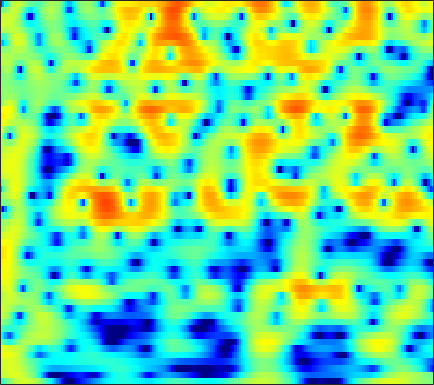

The table this chart was drawn from, first rows:
-4.1827, -2.8757, -1.4061, -0.20458, 0.54589, 1.3745, 2.0239, 2.4096, 2.7934, 3.0386, 3.1579, 3.164, 3.0583, 2.8204, 2.5579, 2.0997, 1.521, 1.0105, 0.23437, -0.65615, -1.6687, -2.5121, -3.7652, -5.1753
2.406, 2.623, 2.921, 3.196, 3.369, 3.533, 3.607, 3.595, 3.481, 3.24, 2.86, 2.477, 1.821, 0.9896, 0.2398, -0.9423, -2.359, -3.598, -5.53, -7.857, -10.7, -13.29, -17.56, -22.63
2.771, 2.993, 3.226, 3.379, 3.437, 3.431, 3.326, 3.183, 2.902, 2.519, 2.032, 1.598, 0.9266, 0.1514, -0.4943, -1.434, -2.45, -3.242, -4.321, -5.374, -6.338, -6.959, -7.619, -8.059
2.824, 3.085, 3.316, 3.426, 3.431, 3.335, 3.122, 2.887, 2.476, 1.96, 1.348, 0.8328, 0.08574, -0.7089, -1.317, -2.119, -2.873, -3.384, -3.966, -4.434, -4.769, -4.948, -5.101, -5.177
4.248, 4.322, 4.338, 4.263, 4.147, 3.9, 3.539, 3.183, 2.582, 1.816, 0.8636, 0.01009, -1.342, -2.984, -4.429, -6.643, -9.047, -10.59, -11.31, -10.33, -8.767, -7.686, -6.524, -5.687
3.896, 3.783, 3.605, 3.417, 3.28, 3.104, 2.92, 2.755, 2.464, 2.055, 1.489, 0.9349, -0.003722, -1.204, -2.275, -3.87, -5.416, -6.241, -6.499, -5.877, -4.925, -4.256, -3.564, -3.171
-0.5078, -1.462, -2.769, -3.709, -3.858, -3.231, -2.09, -1.192, -0.1326, 0.6857, 1.263, 1.549, 1.76, 1.813, 1.782, 1.68, 1.555, 1.472, 1.39, 1.34, 1.283, 1.205, 1.023, 0.7208
-4.156, -5.803, -8.515, -11.22, -11.63, -9.316, -6.499, -4.753, -2.917, -1.523, -0.4567, 0.1755, 0.8578, 1.393, 1.715, 2.041, 2.269, 2.381, 2.462, 2.469, 2.408, 2.31, 2.101, 1.794
-1.744, -2.257, -2.897, -3.397, -3.634, -3.727, -3.568, -3.318, -2.854, -2.283, -1.627, -1.112, -0.4222, 0.2343, 0.6865, 1.215, 1.646, 1.897, 2.132, 2.246, 2.251, 2.19, 2.017, 1.744
0.8203, 0.323, -0.4623, -1.358, -2.109, -3.219, -4.396, -5.218, -5.911, -5.748, -4.73, -3.663, -2.18, -0.841, 0.005888, 0.9318, 1.647, 2.054, 2.434, 2.631, 2.65, 2.565, 2.325, 1.96
2.897, 2.433, 1.601, 0.4844, -0.6047, -2.526, -5.226, -8.042, -13.11, -13.41, -8.261, -5.357, -2.616, -0.6998, 0.3652, 1.411, 2.119, 2.465, 2.726, 2.8, 2.691, 2.494, 2.089, 1.53
2.94, 2.818, 2.502, 1.995, 1.523, 0.8187, 0.1062, -0.3778, -0.8525, -0.993, -0.7299, -0.3681, 0.1623, 0.6366, 0.9228, 1.197, 1.283, 1.212, 0.9465, 0.5567, 0.09419, -0.2792, -0.803, -1.348
1.884, 2.215, 2.502, 2.612, 2.599, 2.467, 2.228, 2.016, 1.751, 1.541, 1.389, 1.301, 1.215, 1.088, 0.9345, 0.5809, 0.005511, -0.5948, -1.706, -3.222, -5.041, -6.384, -7.484, -7.2
0.6885, 1.734, 2.619, 3.072, 3.142, 2.907, 2.382, 1.881, 1.179, 0.5484, 0.1315, 0.01723, 0.1154, 0.3234, 0.3979, 0.243, -0.2412, -0.8386, -2.055, -3.99, -6.824, -9.541, -12.41, -10.38
2.339, 3.023, 3.543, 3.584, 3.26, 2.367, 0.8764, -0.757, -3.968, -8.945, -13.09, -9.679, -5.269, -2.68, -1.475, -0.5288, -0.1592, -0.2082, -0.522, -1.058, -1.71, -2.135, -2.455, -2.375
4.213, 4.346, 4.337, 4.019, 3.589, 2.739, 1.526, 0.3775, -1.338, -2.903, -3.741, -3.626, -2.775, -1.839, -1.3, -0.802, -0.6176, -0.7093, -1.087, -1.649, -2.377, -3.005, -3.844, -4.518
4.5, 4.546, 4.441, 4.171, 3.872, 3.322, 2.647, 2.105, 1.366, 0.679, 0.1351, -0.1782, -0.4998, -0.7276, -0.8833, -1.163, -1.568, -1.95, -2.693, -3.738, -5.145, -6.563, -9.174, -13.26
4.627, 4.655, 4.533, 4.265, 3.956, 3.413, 2.779, 2.256, 1.504, 0.7438, 0.04597, -0.4367, -1.031, -1.507, -1.805, -2.207, -2.631, -2.951, -3.504, -4.255, -5.194, -6.041, -7.33, -8.641
5.287, 5.228, 4.996, 4.566, 4.118, 3.377, 2.451, 1.636, 0.436, -0.8709, -2.206, -3.102, -3.998, -4.479, -4.56, -4.397, -4.147, -4.022, -3.906, -3.912, -4.056, -4.213, -4.439, -4.648
6.071, 5.912, 5.545, 4.97, 4.41, 3.453, 2.191, 1.023, -0.8898, -3.397, -6.78, -10.14, -15.4, -14.45, -11.24, -8.134, -6.148, -5.208, -4.378, -3.872, -3.628, -3.553, -3.537, -3.549
5.987, 5.828, 5.489, 5.004, 4.514, 3.65, 2.559, 1.551, -0.08527, -2.029, -4.309, -6.069, -7.775, -8.074, -7.405, -6.189, -5.23, -4.646, -4.184, -4.042, -4.12, -4.314, -4.708, -5.131
4.694, 4.728, 4.69, 4.527, 4.282, 3.823, 3.21, 2.638, 1.753, 0.7978, -0.201, -0.8948, -1.666, -2.272, -2.583, -2.849, -3.131, -3.323, -3.654, -4.195, -4.968, -5.763, -7.208, -9.177
2.334, 2.878, 3.43, 3.733, 3.833, 3.816, 3.587, 3.324, 2.849, 2.227, 1.564, 1.013, 0.2335, -0.4893, -1.041, -1.75, -2.333, -2.819, -3.434, -4.062, -4.851, -5.599, -6.902, -8.752
0.1831, 1.242, 2.24, 2.907, 3.265, 3.504, 3.539, 3.433, 3.114, 2.607, 1.911, 1.264, 0.2618, -0.8719, -1.776, -2.981, -3.974, -4.504, -4.87, -4.85, -4.666, -4.512, -4.34, -4.29
-0.02308, 0.4707, 1.087, 1.748, 2.194, 2.612, 2.912, 2.945, 2.768, 2.347, 1.536, 0.761, -0.6203, -2.536, -4.282, -7.468, -11.72, -14.19, -12.4, -8.823, -6.093, -4.58, -3.061, -1.843
-3.284, -3.746, -3.121, -1.599, -0.5206, 0.7381, 1.597, 1.942, 2.06, 1.78, 1.131, 0.4277, -0.847, -2.504, -3.99, -6.331, -8.663, -9.678, -9.036, -6.939, -4.807, -3.402, -1.815, -0.4876
-10.45, -15.64, -9.654, -4.571, -2.364, -0.2568, 0.8641, 1.362, 1.572, 1.29, 0.7623, 0.06117, -0.9377, -2.071, -2.932, -3.715, -4.554, -4.641, -4.49, -4.006, -3.204, -2.51, -1.44, -0.3932
-0.3624, -0.727, -0.4464, 0.2109, 0.8787, 1.632, 2.066, 2.155, 1.889, 1.234, 0.06958, -1.032, -2.856, -4.696, -5.859, -6.72, -6.569, -6.334, -5.851, -5.463, -5.169, -4.881, -4.338, -3.155
0.3098, 0.6892, 1.561, 2.349, 3.002, 3.465, 3.697, 3.545, 2.962, 1.871, 0.06961, -1.681, -5.286, -10.59, -19.57, -21.25, -11.88, -9.575, -8.337, -8.26, -9.569, -11.52, -16, -14
-7.85, -3.52, -0.1255, 1.96, 3.02, 3.834, 4.218, 4.18, 3.755, 2.883, 1.605, 0.3806, -1.538, -3.562, -4.888, -5.883, -6.391, -6.558, -6.85, -7.491, -8.454, -9.244, -10.16, -9.095
-1.375, -0.2905, 1.164, 2.468, 3.127, 3.774, 4.002, 3.999, 3.691, 3.124, 2.263, 1.498, 0.3106, -0.9246, -1.884, -3.134, -4.321, -5.191, -6.244, -7.263, -8.032, -8.382, -8.262, -7.785
2.348, 2.679, 3.127, 3.565, 3.806, 4.027, 4.038, 3.909, 3.563, 3, 2.257, 1.55, 0.496, -0.7667, -1.774, -3.362, -4.963, -6.375, -8.393, -10.62, -12.86, -14.22, -14.58, -13.41
3.418, 3.623, 3.879, 4.058, 4.159, 4.175, 4.082, 3.881, 3.488, 2.879, 2.141, 1.416, 0.3384, -1.022, -2.107, -3.909, -5.811, -7.644, -10.27, -13.78, -18.61, -24.3, -26.34, -19.84
3.248, 3.51, 3.84, 4.049, 4.167, 4.172, 4.074, 3.903, 3.532, 2.995, 2.253, 1.588, 0.4886, -0.7945, -1.93, -3.593, -5.559, -7.081, -9.306, -11.48, -13.46, -14.69, -15.27, -15.28
2.277, 2.805, 3.332, 3.731, 3.905, 4.061, 4.045, 3.976, 3.724, 3.343, 2.721, 2.159, 1.151, -0.03713, -1.162, -2.763, -4.76, -6.338, -8.75, -11.2, -13.46, -14.64, -15.35, -14.79
1.427, 2.032, 2.532, 2.895, 3.088, 3.364, 3.583, 3.684, 3.736, 3.595, 3.302, 2.883, 2.16, 1.11, 0.1651, -1.406, -3.356, -5.121, -8.022, -11.86, -17.83, -27.14, -24.1, -16.45
1.615, 1.284, 0.7369, 0.2426, 0.2548, 0.6884, 1.577, 2.232, 2.985, 3.427, 3.598, 3.495, 3.135, 2.448, 1.77, 0.5444, -0.897, -2.132, -4.04, -6.018, -7.826, -8.701, -9.144, -8.512
2.068, 0.2063, -3.481, -9.932, -14.39, -6.84, -2.089, 0.03283, 1.895, 3.052, 3.583, 3.779, 3.635, 3.24, 2.746, 1.869, 0.8872, -0.04389, -1.194, -2.398, -3.391, -3.91, -4.381, -4.365
3.956, 2.561, 0.5073, -1.31, -1.829, -1.353, -0.04399, 0.9162, 1.915, 2.581, 2.933, 3.002, 2.849, 2.448, 1.98, 1.215, 0.16, -0.7305, -2.037, -3.413, -4.756, -5.65, -6.315, -6.55
5.527, 4.779, 3.865, 3.072, 2.668, 2.253, 1.981, 1.927, 1.781, 1.622, 1.5, 1.301, 1.065, 0.644, 0.1826, -0.5636, -1.806, -2.855, -4.838, -7.27, -10.41, -13.31, -16.01, -16.2
5.877, 5.473, 4.99, 4.495, 4.012, 3.37, 2.498, 1.803, 0.7872, -0.1749, -0.7822, -1.025, -0.9415, -0.8015, -0.8234, -1.14, -1.968, -2.897, -4.801, -7.514, -11.22, -15.22, -20.18, -21.17
4.041, 4.547, 4.958, 5.012, 4.766, 3.993, 2.753, 1.259, -1.482, -5.455, -10.16, -8.621, -4.623, -1.841, -0.6026, 0.1457, 0.3659, -0.007687, -0.9001, -2.251, -4.02, -5.653, -7.662, -9.77
-1.306, 0.8324, 2.386, 3.037, 3.162, 2.738, 1.801, 0.7567, -1.175, -3.386, -4.927, -4.695, -3.001, -1.236, -0.2523, 0.6906, 1.102, 1.163, 0.94, 0.4415, -0.2246, -0.7894, -1.561, -2.259
-0.2037, 0.2496, 0.7849, 1.085, 1.12, 1.001, 0.6182, 0.2465, -0.2617, -0.7313, -1.009, -0.9495, -0.7349, -0.379, -0.01081, 0.361, 0.5547, 0.6654, 0.6507, 0.4895, 0.2424, 0.06157, -0.2734, -0.5582
0.6603, 0.5561, 0.5064, 0.4567, 0.3468, 0.1903, -0.007215, -0.1787, -0.3621, -0.4795, -0.468, -0.4057, -0.221, 0.02885, 0.2208, 0.4208, 0.615, 0.6766, 0.6988, 0.6484, 0.5161, 0.3798, 0.1945, 0.01147
0.4384, 0.3979, 0.3017, 0.1366, -0.01424, -0.3644, -0.7174, -0.9529, -1.205, -1.216, -0.9899, -0.7561, -0.2831, 0.2132, 0.4856, 0.8413, 1.09, 1.158, 1.169, 1.088, 0.9345, 0.7605, 0.5696, 0.3626
-0.57, -0.01736, 0.3382, 0.2579, -0.05951, -0.8504, -2.045, -3.079, -4.201, -4.364, -3.393, -2.225, -0.7894, 0.378, 1.077, 1.707, 1.977, 2.053, 1.917, 1.574, 1.125, 0.7814, 0.3382, 0.04526
-0.5469, 0.6451, 1.44, 1.478, 0.9718, -0.2959, -2.567, -5.43, -12.65, -18.04, -7.281, -3.569, -0.6332, 1.161, 2.094, 2.72, 2.904, 2.776, 2.224, 1.236, -0.1992, -1.447, -3.23, -4.078
1.741, 1.985, 2.186, 2.082, 1.747, 1.059, 0.1116, -0.6712, -1.548, -1.706, -1.071, -0.3365, 0.6272, 1.375, 1.757, 1.902, 1.758, 1.377, 0.5094, -0.8746, -3.081, -5.37, -10.55, -17.28
2.11, 1.907, 1.738, 1.618, 1.584, 1.435, 1.216, 1.106, 0.9504, 0.8226, 0.7681, 0.7625, 0.7481, 0.6655, 0.4085, 0.111, -0.3013, -0.7331, -1.401, -2.118, -2.954, -3.609, -4.312, -4.486
0.6398, 0.3087, 0.2791, 0.6536, 1.053, 1.545, 1.902, 2.034, 2.105, 1.998, 1.717, 1.401, 0.8313, 0.07603, -0.5695, -1.477, -2.403, -2.877, -3.177, -3.153, -2.807, -2.58, -2.101, -1.603
-6.402, -8.178, -4.819, -1.444, 0.2633, 1.885, 2.881, 3.266, 3.463, 3.349, 2.908, 2.364, 1.285, -0.2383, -1.572, -4.06, -7.274, -9.523, -9.239, -6.469, -3.933, -2.384, -0.9164, 0.09809
-2.606, -3.375, -2.179, -0.1468, 1.068, 2.323, 3.067, 3.378, 3.42, 3.132, 2.542, 1.879, 0.7359, -0.7596, -2.203, -4.718, -7.904, -9.986, -9.563, -6.506, -3.747, -2.177, -0.6633, 0.3222
2.505, 2.132, 1.986, 2.119, 2.272, 2.384, 2.378, 2.267, 1.907, 1.303, 0.5175, -0.194, -1.141, -2.083, -2.772, -3.576, -4.034, -4.094, -3.781, -3.075, -2.122, -1.488, -0.7089, -0.1596
3.576, 3.325, 3.099, 2.904, 2.808, 2.547, 2.137, 1.652, 0.8262, -0.2797, -1.647, -2.707, -4.141, -5.13, -5.396, -4.975, -4.164, -3.547, -2.659, -1.772, -1.048, -0.5315, -0.06255, 0.2037
2.795, 2.819, 2.886, 2.949, 2.926, 2.819, 2.432, 1.921, 0.8498, -0.7368, -3.096, -5.514, -10.48, -18.31, -15.14, -8.922, -5.432, -3.687, -1.955, -0.702, 0.1985, 0.6858, 1.089, 1.2
-1.424, -0.7282, 0.3908, 1.483, 2.053, 2.567, 2.686, 2.532, 1.901, 0.8112, -0.7755, -2.32, -4.479, -5.972, -6.079, -4.817, -3.206, -2.031, -0.8236, 0.146, 0.972, 1.379, 1.778, 1.891
-13.23, -8.635, -4.19, -1.234, 0.3767, 1.757, 2.573, 2.827, 2.805, 2.381, 1.688, 1.021, 0.06208, -0.8007, -1.312, -1.773, -2.027, -1.98, -1.629, -1.002, -0.2536, 0.3718, 1.025, 1.462
